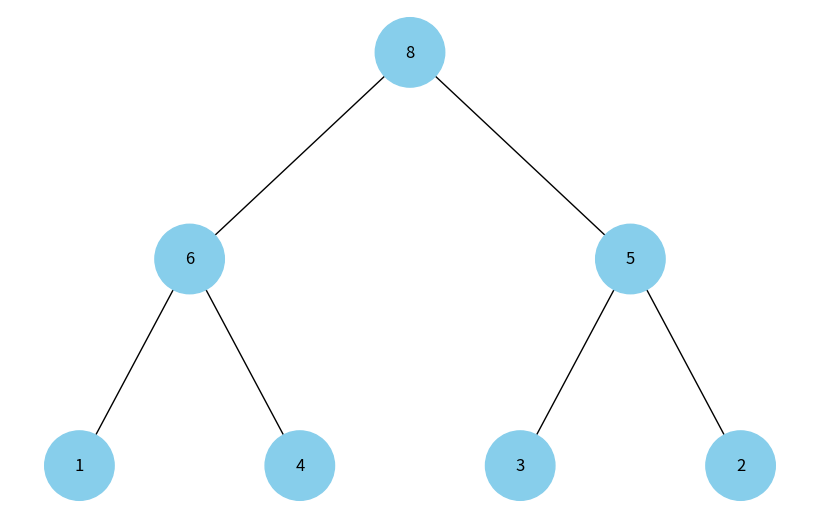

Write Python code to recreate this figure.
import uuid

import networkx as nx
import matplotlib.pyplot as plt


def draw_heap(heap):
    graph = nx.DiGraph()
    pos = {}
    level = 0
    index = 0

    # Додавання кореня
    root_id = str(uuid.uuid4())
    graph.add_node(root_id, color="skyblue", label=heap[0])
    pos[root_id] = (0, 0)

    # Додавання інших вершин
    for i in range(1, len(heap)):
        if i == 2 ** (level + 1) - 1:
            level += 1
            index = 0

        parent_index = (i - 1) // 2
        parent_id = list(graph.nodes())[parent_index]

        node_id = str(uuid.uuid4())
        graph.add_node(node_id, color="skyblue", label=heap[i])
        pos[node_id] = (pos[parent_id][0] + (-1) ** index * 2 ** (-(level + 1)), -level)

        graph.add_edge(parent_id, node_id)

        index += 1

    # Візуалізація купи
    colors = [node[1]['color'] for node in graph.nodes(data=True)]
    labels = {node[0]: node[1]['label'] for node in graph.nodes(data=True)}

    plt.figure(figsize=(8, 5))
    nx.draw(graph, pos=pos, labels=labels, arrows=False, node_size=2500, node_color=colors)
    plt.show()

# Приклад бінарної купи
heap = [8, 5, 6, 2, 3, 4, 1]

# Відображення купи
draw_heap(heap)
